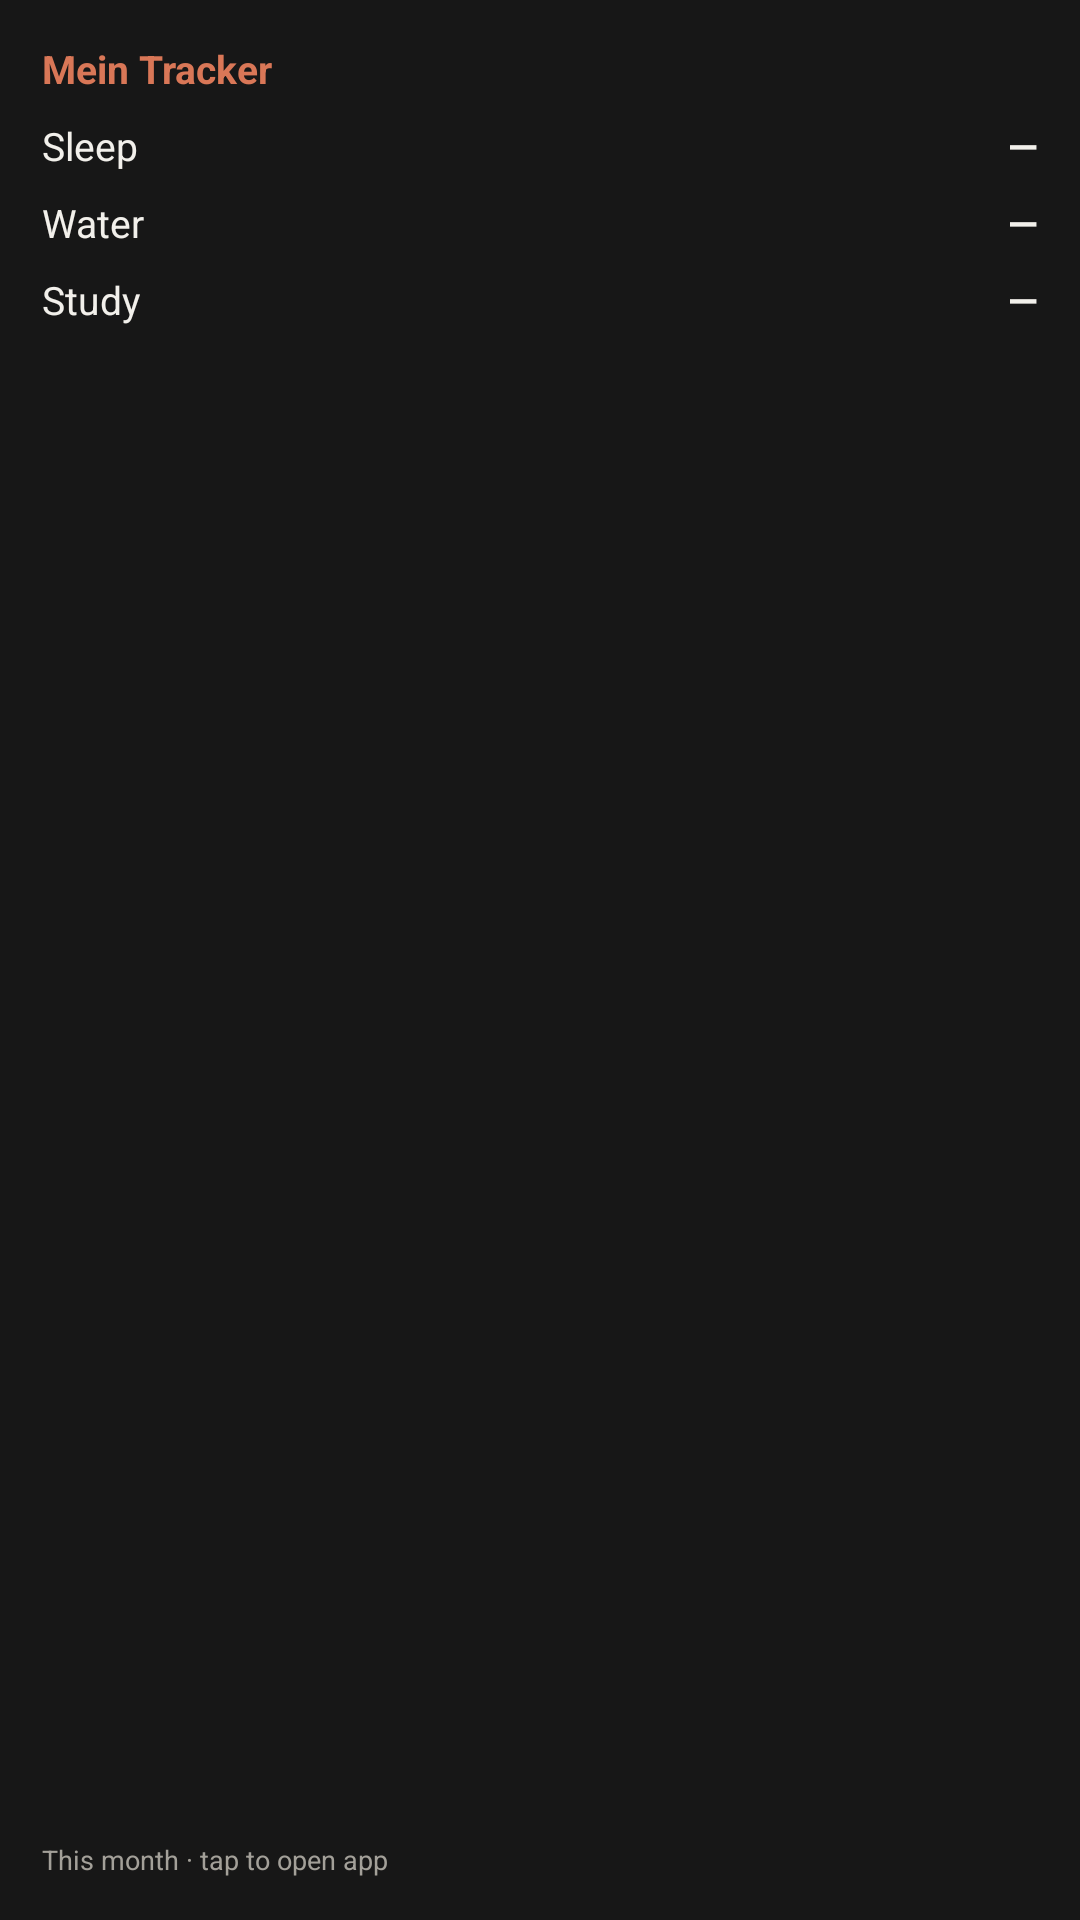

This screen was rendered from an Android layout file. Write that file and the resources it references.
<!-- AndroidManifest.xml: application theme Theme.MeinTrackerWidget -->
<!-- res/layout/widget_tracker.xml -->
<?xml version="1.0" encoding="utf-8"?>
<LinearLayout xmlns:android="http://schemas.android.com/apk/res/android"
    android:layout_width="match_parent"
    android:layout_height="match_parent"
    android:orientation="vertical"
    android:background="@color/widget_bg"
    android:padding="14dp">

    <TextView
        android:id="@+id/widget_title"
        android:layout_width="wrap_content"
        android:layout_height="wrap_content"
        android:text="Mein Tracker"
        android:textColor="@color/widget_accent"
        android:textSize="13sp"
        android:textStyle="bold" />

    <View
        android:layout_width="match_parent"
        android:layout_height="8dp" />

    <LinearLayout
        android:layout_width="match_parent"
        android:layout_height="wrap_content"
        android:orientation="horizontal"
        android:gravity="center_vertical">

        <TextView
            android:layout_width="0dp"
            android:layout_height="wrap_content"
            android:layout_weight="1"
            android:text="Sleep"
            android:textColor="@color/widget_text"
            android:textSize="13sp" />

        <TextView
            android:id="@+id/sleep_value"
            android:layout_width="wrap_content"
            android:layout_height="wrap_content"
            android:text="—"
            android:textColor="@color/widget_text"
            android:textSize="13sp"
            android:textStyle="bold" />
    </LinearLayout>

    <View
        android:layout_width="match_parent"
        android:layout_height="8dp" />

    <LinearLayout
        android:layout_width="match_parent"
        android:layout_height="wrap_content"
        android:orientation="horizontal"
        android:gravity="center_vertical">

        <TextView
            android:layout_width="0dp"
            android:layout_height="wrap_content"
            android:layout_weight="1"
            android:text="Water"
            android:textColor="@color/widget_text"
            android:textSize="13sp" />

        <TextView
            android:id="@+id/water_value"
            android:layout_width="wrap_content"
            android:layout_height="wrap_content"
            android:text="—"
            android:textColor="@color/widget_text"
            android:textSize="13sp"
            android:textStyle="bold" />
    </LinearLayout>

    <View
        android:layout_width="match_parent"
        android:layout_height="8dp" />

    <LinearLayout
        android:layout_width="match_parent"
        android:layout_height="wrap_content"
        android:orientation="horizontal"
        android:gravity="center_vertical">

        <TextView
            android:layout_width="0dp"
            android:layout_height="wrap_content"
            android:layout_weight="1"
            android:text="Study"
            android:textColor="@color/widget_text"
            android:textSize="13sp" />

        <TextView
            android:id="@+id/study_value"
            android:layout_width="wrap_content"
            android:layout_height="wrap_content"
            android:text="—"
            android:textColor="@color/widget_text"
            android:textSize="13sp"
            android:textStyle="bold" />
    </LinearLayout>

    <View
        android:layout_width="match_parent"
        android:layout_height="0dp"
        android:layout_weight="1" />

    <TextView
        android:id="@+id/widget_footer"
        android:layout_width="wrap_content"
        android:layout_height="wrap_content"
        android:text="This month · tap to open app"
        android:textColor="@color/widget_muted"
        android:textSize="9sp" />

</LinearLayout>
<!-- resources referenced by this layout -->
<resources>
  <color name="widget_accent">#D97757</color>
  <color name="widget_bg">#171717</color>
  <color name="widget_muted">#A3A099</color>
  <color name="widget_text">#F2F0EB</color>
  <style name="Theme.MeinTrackerWidget" parent="Theme.MaterialComponents.DayNight.NoActionBar" />
</resources>
